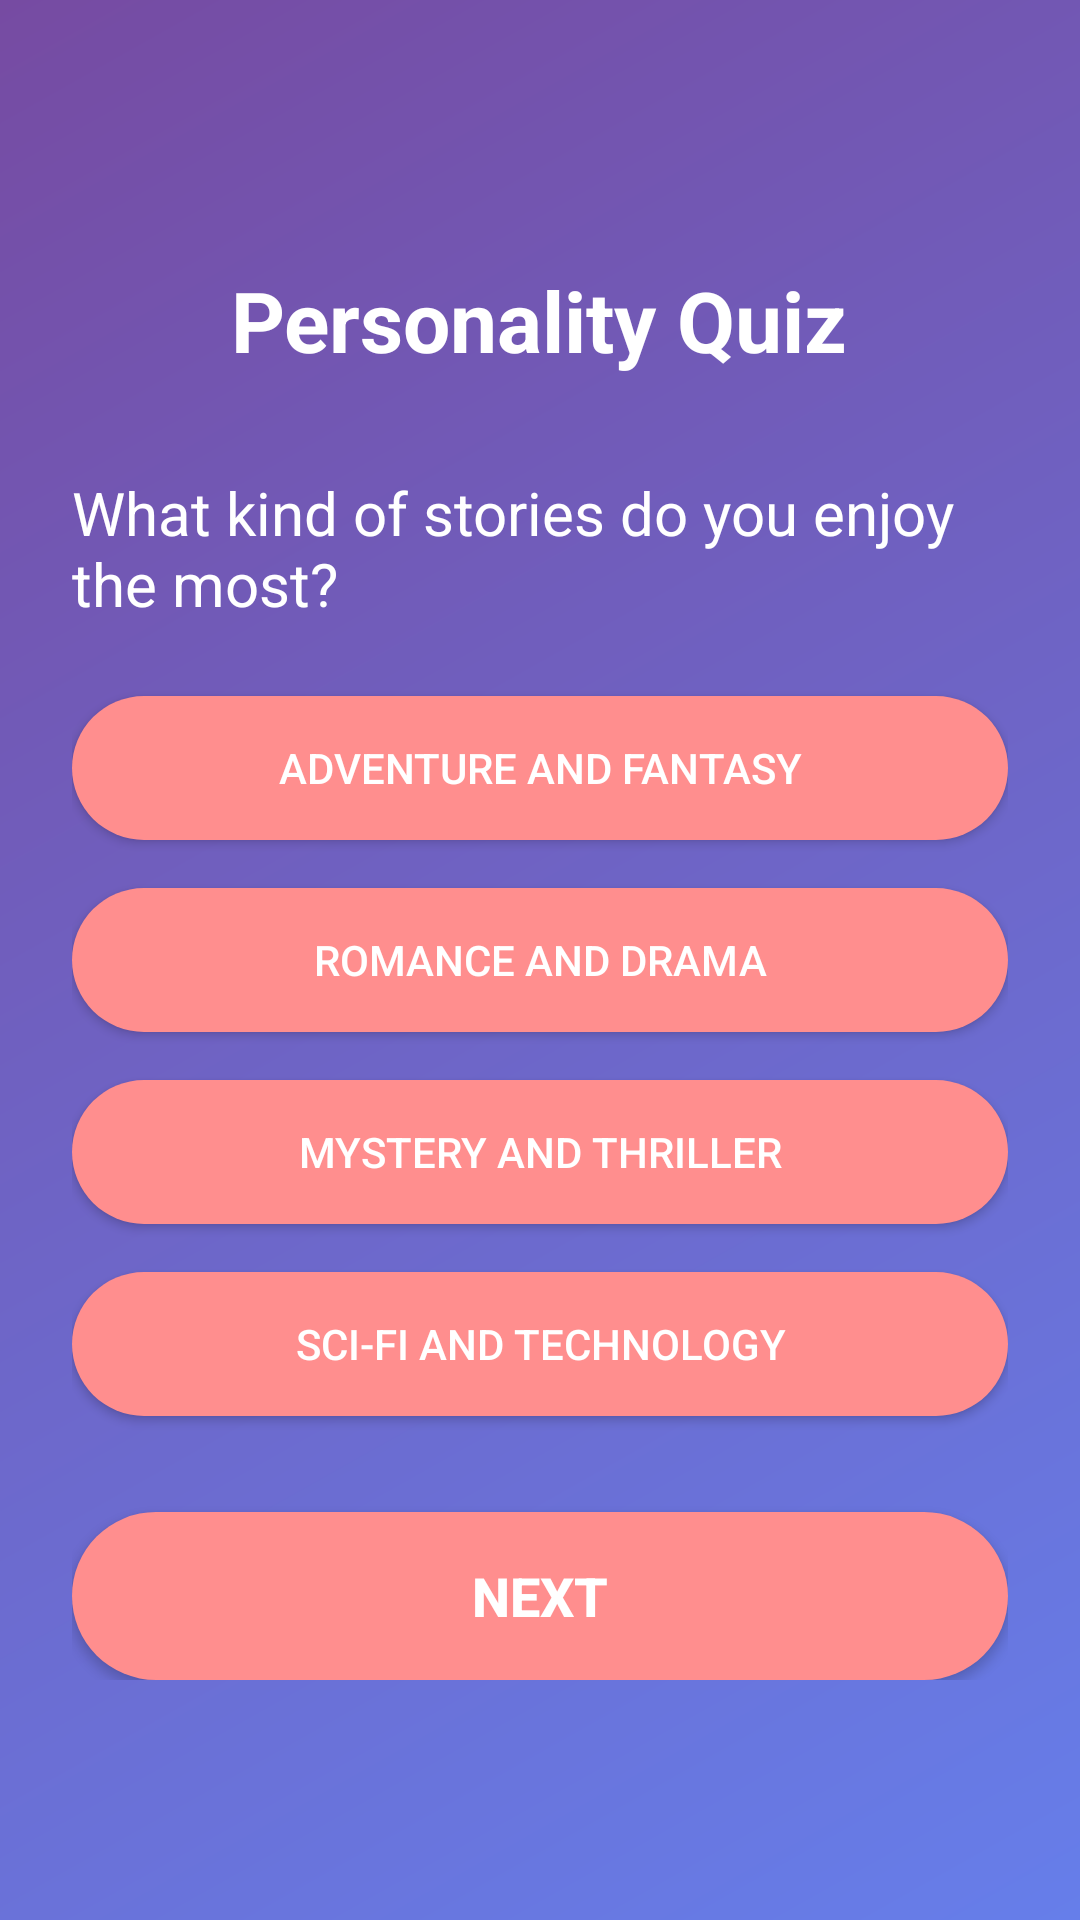

Layout XML and referenced resources for this Android screen:
<!-- AndroidManifest.xml: application theme Theme.MatchyMatchy -->
<!-- res/layout/activity_quiz.xml -->
<?xml version="1.0" encoding="utf-8"?>
<LinearLayout xmlns:android="http://schemas.android.com/apk/res/android"
    android:orientation="vertical"
    android:layout_width="match_parent"
    android:layout_height="match_parent"
    android:background="@drawable/gradient_background">

    
    <androidx.appcompat.widget.Toolbar
        android:id="@+id/toolbar"
        android:layout_width="match_parent"
        android:layout_height="?attr/actionBarSize"
        android:background="@android:color/transparent"
        android:theme="@style/ThemeOverlay.AppCompat.Dark.ActionBar"
        android:navigationIcon="@drawable/ic_back_arrow" />

    
    <ScrollView
        android:layout_width="match_parent"
        android:layout_height="0dp"
        android:layout_weight="1">

        <LinearLayout
            android:layout_width="match_parent"
            android:layout_height="wrap_content"
            android:orientation="vertical"
            android:padding="24dp"
            android:gravity="center_horizontal">

            
            <TextView
                android:layout_width="wrap_content"
                android:layout_height="wrap_content"
                android:text="Personality Quiz"
                android:textSize="28sp"
                android:textStyle="bold"
                android:textColor="@android:color/white"
                android:layout_marginBottom="32dp" />

            
            <TextView
                android:id="@+id/textViewQuestion"
                android:layout_width="match_parent"
                android:layout_height="wrap_content"
                android:text="What kind of stories do you enjoy the most?"
                android:textSize="20sp"
                android:textColor="@android:color/white"
                android:layout_marginBottom="24dp" />

            
            <Button
                android:id="@+id/buttonOption1"
                android:layout_width="match_parent"
                android:layout_height="wrap_content"
                android:text="Adventure and Fantasy"
                android:background="@drawable/quiz_button_background"
                android:textColor="@android:color/white"
                android:layout_marginBottom="16dp" />

            <Button
                android:id="@+id/buttonOption2"
                android:layout_width="match_parent"
                android:layout_height="wrap_content"
                android:text="Romance and Drama"
                android:background="@drawable/quiz_button_background"
                android:textColor="@android:color/white"
                android:layout_marginBottom="16dp" />

            <Button
                android:id="@+id/buttonOption3"
                android:layout_width="match_parent"
                android:layout_height="wrap_content"
                android:text="Mystery and Thriller"
                android:background="@drawable/quiz_button_background"
                android:textColor="@android:color/white"
                android:layout_marginBottom="16dp" />

            <Button
                android:id="@+id/buttonOption4"
                android:layout_width="match_parent"
                android:layout_height="wrap_content"
                android:text="Sci-Fi and Technology"
                android:background="@drawable/quiz_button_background"
                android:textColor="@android:color/white"
                android:layout_marginBottom="32dp" />

            
            <Button
                android:id="@+id/buttonNext"
                android:layout_width="match_parent"
                android:layout_height="56dp"
                android:text="Next"
                android:textSize="18sp"
                android:textStyle="bold"
                android:textColor="@android:color/white"
                android:background="@drawable/quiz_button_background"
                android:elevation="6dp" />
        </LinearLayout>
    </ScrollView>
</LinearLayout>
<!-- resources referenced by this layout -->
<resources>
  <!-- drawable gradient_background (drawable) -->
  <?xml version="1.0" encoding="utf-8"?>
  <shape xmlns:android="http://schemas.android.com/apk/res/android">
      <gradient
          android:startColor="#667eea"
          android:endColor="#764ba2"
          android:angle="135" />
  </shape>
  <!-- drawable ic_back_arrow (drawable) -->
  <vector xmlns:android="http://schemas.android.com/apk/res/android"
      android:width="24dp" android:height="24dp"
      android:viewportWidth="24" android:viewportHeight="24">
      <path
          android:fillColor="#FFFFFF"
          android:pathData="M20,11H7.83l5.59-5.59L12,4l-8,8 8,8 1.41-1.41L7.83,13H20v-2z"/>
  </vector>
  <!-- drawable quiz_button_background (drawable) -->
  <?xml version="1.0" encoding="utf-8"?>
  <selector xmlns:android="http://schemas.android.com/apk/res/android">
      <item android:state_pressed="true">
          <shape android:shape="rectangle">
              <solid android:color="#FF6B6B" />
              <corners android:radius="28dp" />
          </shape>
      </item>
      <item>
          <shape android:shape="rectangle">
              <solid android:color="#FF8E8E" />
              <corners android:radius="28dp" />
          </shape>
      </item>
  </selector>
  <style name="Theme.MatchyMatchy" parent="Base.Theme.MatchyMatchy" />
  <style name="Base.Theme.MatchyMatchy" parent="Theme.Material3.DayNight.NoActionBar">
          
          
      </style>
</resources>
